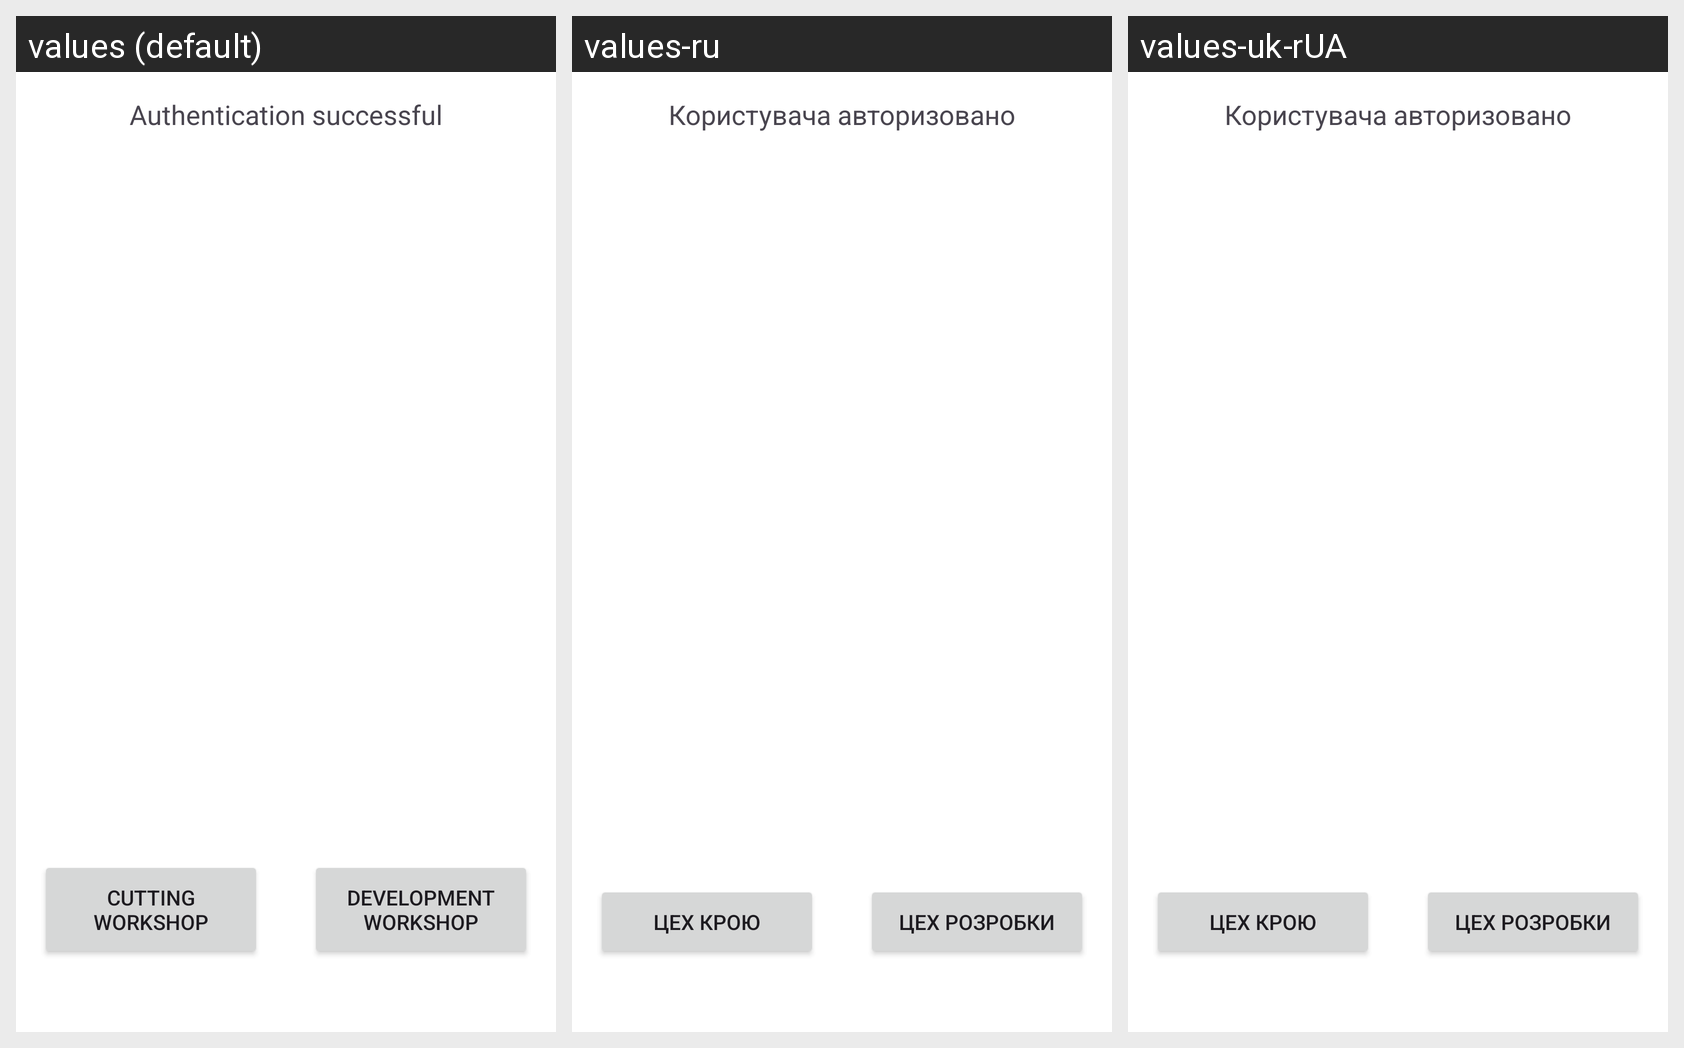

Strings drawn on this Android screen and how each of the app's shown locales translates them:
Android screen res/layout/fragment_select_workshop.xml rendered under 3 locales, left to right: values (default), values-ru, values-uk-rUA. Device: Nexus 5 (rendered at 1080×1920; each locale shown at half size, 540×960, under a caption strip naming it); theme Theme.VBVRemote.
Strings drawn on this screen, with the default value and each locale's value (text and hints the layout hard-codes, and strings that could not be matched under every locale, appear in the picture but are not listed):

auth_success
  values: Authentication successful
  values-ru: Користувача авторизовано
  values-uk-rUA: Користувача авторизовано

workshop_cut
  values: Cutting workshop
  values-ru: Цех крою
  values-uk-rUA: Цех крою

workshop_develop
  values: Development workshop
  values-ru: Цех розробки
  values-uk-rUA: Цех розробки
